Photos from the image-classification dataset "images" in the GitHub repository BnZel/Machine-Learning-Project. Its 5 classes are: assault rifles, grenade launchers, pistols, shotguns, sniper rifles.

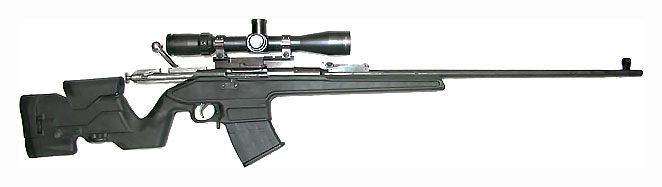
Label: sniper rifles

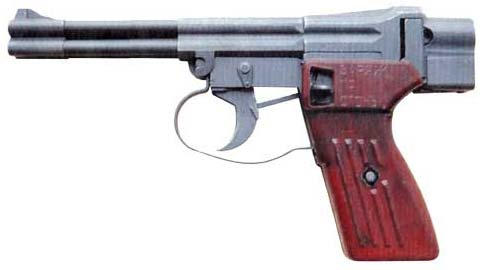
Label: pistols

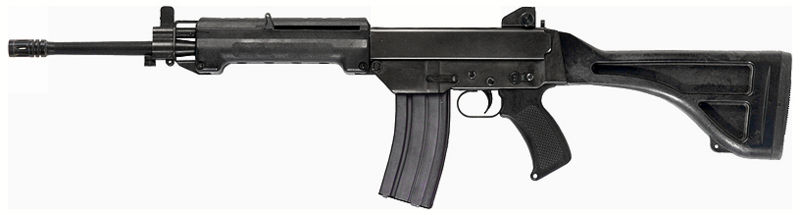
Label: assault rifles

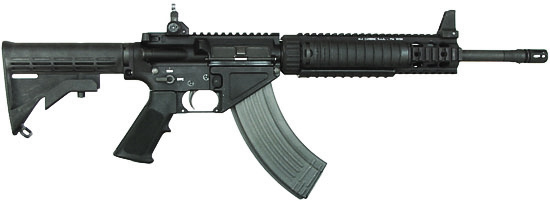
Label: assault rifles

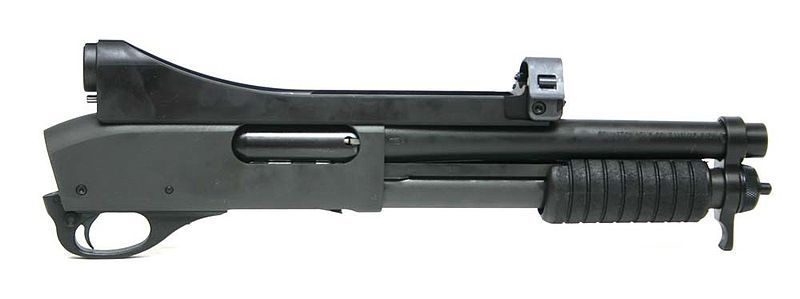
Label: shotguns

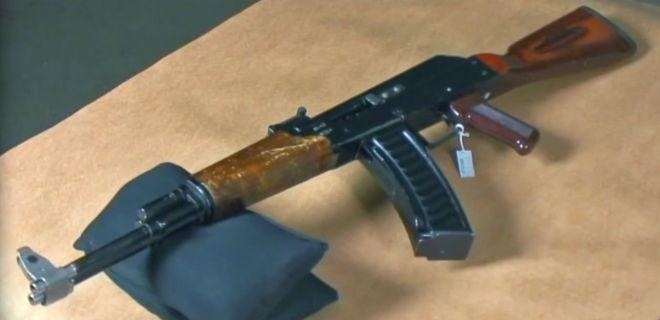
Label: assault rifles
